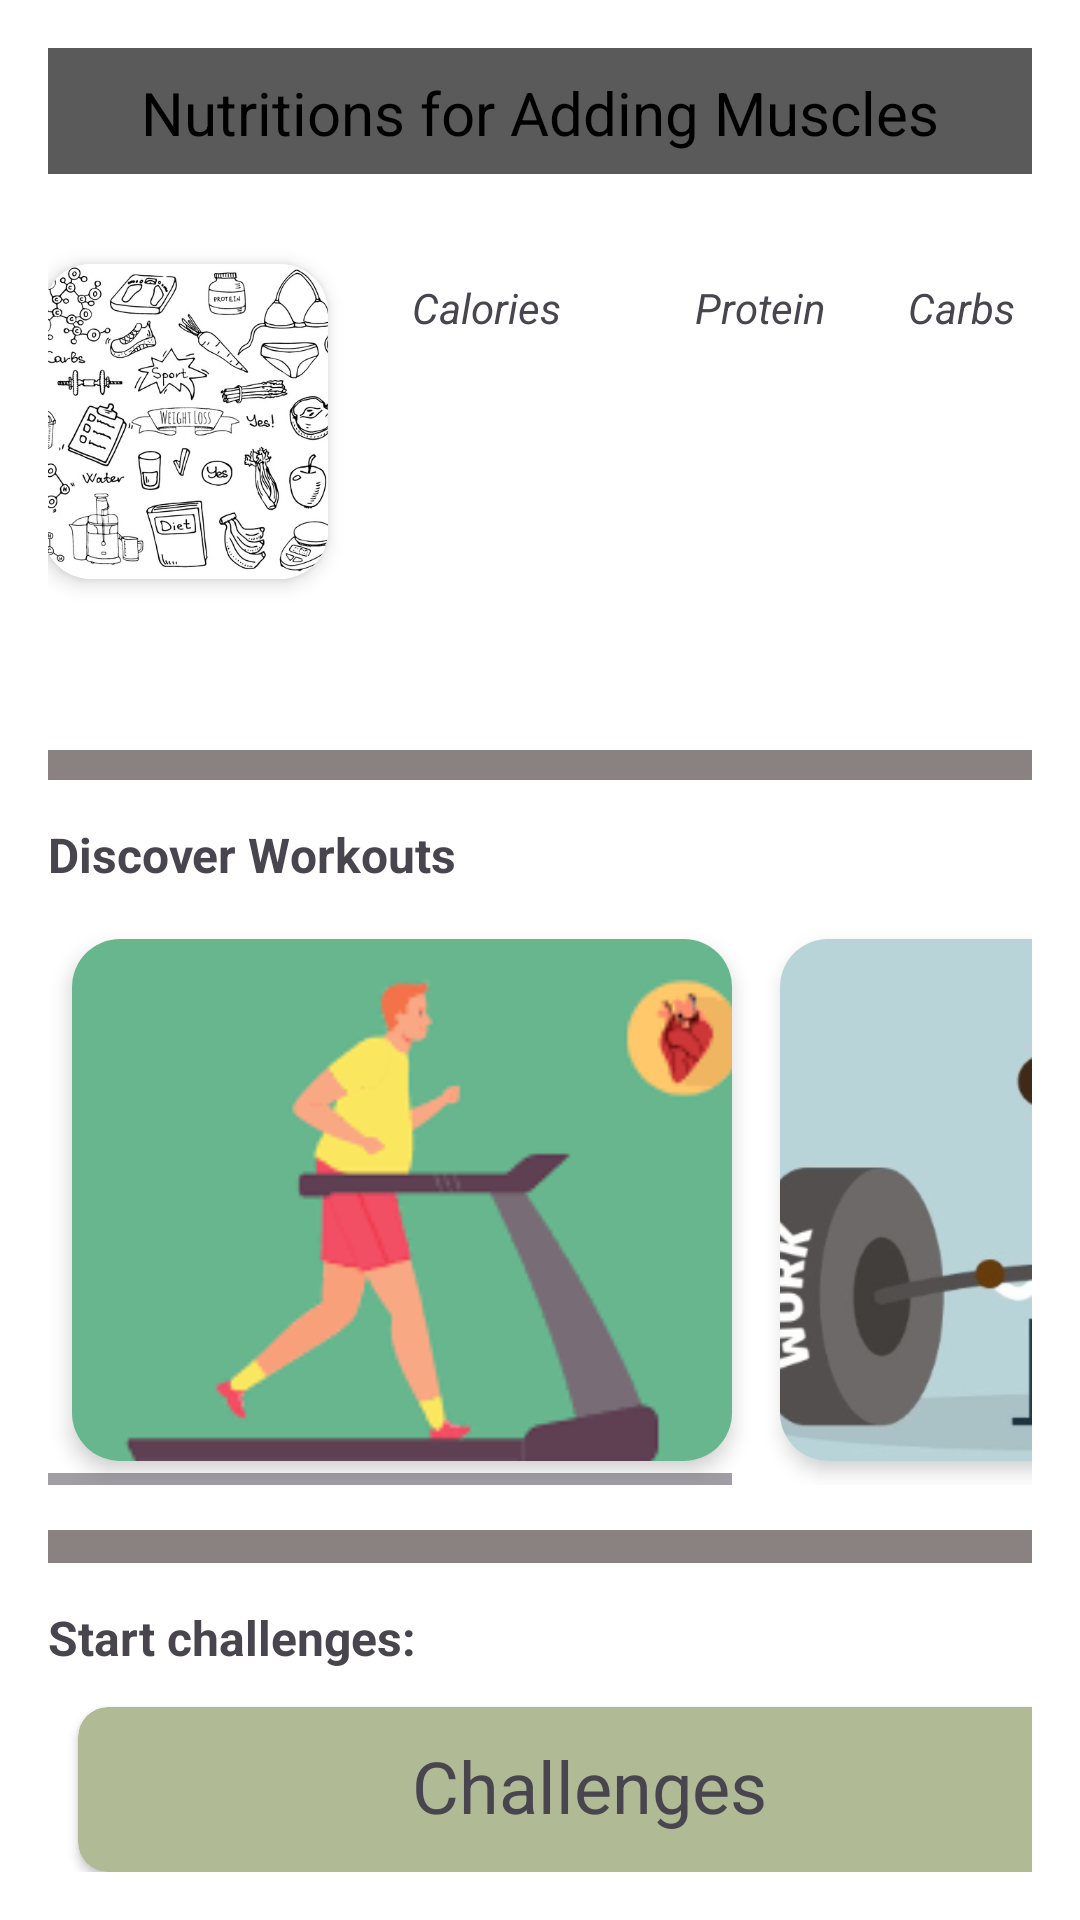

This screen was rendered from an Android layout file. Write that file and the resources it references.
<!-- AndroidManifest.xml: application theme Theme.FitnessTacker -->
<!-- res/layout/activity_2.xml -->
<?xml version="1.0" encoding="utf-8"?>
<LinearLayout xmlns:android="http://schemas.android.com/apk/res/android"
    xmlns:app="http://schemas.android.com/apk/res-auto"
    xmlns:tools="http://schemas.android.com/tools"
    android:layout_width="match_parent"
    android:layout_height="wrap_content"
    android:background="#FFFFFF"
    android:baselineAligned="false"
    android:orientation="vertical"
    android:padding="16dp"
    android:paddingLeft="16dp"
    android:soundEffectsEnabled="false"
    android:textAlignment="center"
    app:guidelineUseRtl="false"
    app:layout_insetEdge="none"
    tools:context=".activity2">

    <LinearLayout
        android:layout_width="match_parent"
        android:layout_height="42dp"
        android:background="#5A5A5A"
        android:orientation="horizontal">

        <TextView
            android:id="@+id/textView7"
            android:layout_width="wrap_content"
            android:layout_height="41dp"
            android:layout_marginTop="8dp"
            android:layout_weight="1"
            android:text="Nutritions for Adding Muscles"
            android:textAlignment="center"
            android:textColor="#000000"
            android:textSize="20sp" />
    </LinearLayout>

    


    <RelativeLayout
        android:layout_width="wrap_content"
        android:layout_height="192dp"
        android:layout_weight="0"
        android:background="#9A8484"
        android:backgroundTint="#FFFFFF">

        

        <TextView
            android:layout_width="98dp"
            android:layout_height="wrap_content"
            android:layout_alignParentStart="true"
            android:layout_alignParentTop="true"
            android:layout_marginStart="97dp"
            android:layout_marginTop="35dp"
            android:text="Calories"
            android:textAlignment="center"
            android:textAllCaps="false"
            android:textStyle="italic" />

        <TextView
            android:layout_width="83dp"
            android:layout_height="wrap_content"
            android:layout_alignParentStart="true"
            android:layout_alignParentTop="true"
            android:layout_marginStart="196dp"
            android:layout_marginTop="35dp"
            android:text="Protein"
            android:textAlignment="center"
            android:textStyle="italic" />

        <TextView
            android:layout_width="99dp"
            android:layout_height="wrap_content"
            android:layout_alignParentStart="true"
            android:layout_alignParentTop="true"
            android:layout_marginStart="281dp"
            android:layout_marginTop="35dp"
            android:text="Carbs"
            android:textAlignment="center"
            android:textStyle="italic" />

        
        <androidx.cardview.widget.CardView
            android:layout_width="95dp"
            android:layout_height="105dp"
            android:layout_alignParentStart="true"
            android:layout_alignParentTop="true"
            android:layout_marginStart="-2dp"
            android:layout_marginTop="30dp"
            app:cardCornerRadius="16dp"
            app:cardElevation="4dp">

            <ImageView
                android:id="@+id/imageView"
                android:layout_width="match_parent"
                android:layout_height="match_parent"
                android:scaleType="centerCrop"
                android:src="@drawable/macros" />

        </androidx.cardview.widget.CardView>

        

        

        <TextView
            android:id="@+id/cal"
            android:layout_width="101dp"
            android:layout_height="wrap_content"
            android:layout_alignParentStart="true"
            android:layout_alignParentEnd="true"
            android:layout_alignParentBottom="true"
            android:layout_marginStart="109dp"
            android:layout_marginTop="24dp"
            android:layout_marginEnd="169dp"
            android:layout_marginBottom="111dp"
            android:textAlignment="center"
            android:textFontWeight="1" />

        <TextView
            android:id="@+id/protein"
            android:layout_width="85dp"
            android:layout_height="wrap_content"
            android:layout_alignParentStart="true"
            android:layout_alignParentEnd="true"
            android:layout_alignParentBottom="true"
            android:layout_marginStart="210dp"
            android:layout_marginTop="24dp"
            android:layout_marginEnd="83dp"
            android:layout_marginBottom="111dp"
            android:textAlignment="center" />

        <TextView
            android:id="@+id/carb"
            android:layout_width="89dp"
            android:layout_height="wrap_content"
            android:layout_alignParentStart="true"
            android:layout_alignParentEnd="true"
            android:layout_alignParentBottom="true"
            android:layout_marginStart="295dp"
            android:layout_marginTop="24dp"
            android:layout_marginEnd="2dp"
            android:layout_marginBottom="111dp"
            android:textAlignment="center" />

    </RelativeLayout>

    <View
        android:id="@+id/view2"
        android:layout_width="wrap_content"
        android:layout_height="10dp"
        android:background="#8A8181" />

    

    <RelativeLayout
        android:layout_width="match_parent"
        android:layout_height="45dp">

        <TextView
            android:id="@+id/textView4"
            android:layout_width="187dp"
            android:layout_height="31dp"
            android:layout_alignParentTop="true"
            android:layout_alignParentBottom="true"
            android:layout_marginTop="14dp"
            android:layout_marginBottom="0dp"
            android:text="Discover Workouts"
            android:textSize="16sp"
            android:textStyle="bold" />

    </RelativeLayout>


    <HorizontalScrollView
        android:layout_width="wrap_content"
        android:layout_height="190dp">

        <LinearLayout
            android:layout_width="wrap_content"
            android:layout_height="match_parent"
            android:orientation="horizontal">

            <androidx.cardview.widget.CardView
                android:layout_width="wrap_content"
                android:layout_height="wrap_content"
                android:layout_margin="8dp"
                app:cardCornerRadius="16dp"
                app:cardElevation="4dp">

                <ImageView
                    android:id="@+id/cardio"
                    android:layout_width="220dp"
                    android:layout_height="180dp"
                    android:scaleType="centerCrop"
                    android:src="@drawable/cardio" />

            </androidx.cardview.widget.CardView>

            
            <androidx.cardview.widget.CardView
                android:layout_width="wrap_content"
                android:layout_height="wrap_content"
                android:layout_margin="8dp"
                app:cardCornerRadius="16dp"
                app:cardElevation="4dp">

                <ImageView
                    android:id="@+id/lifts"
                    android:layout_width="220dp"
                    android:layout_height="180dp"
                    android:scaleType="centerCrop"
                    android:src="@drawable/weight" />

            </androidx.cardview.widget.CardView>

        </LinearLayout>
    </HorizontalScrollView>

    <LinearLayout
        android:layout_width="384dp"
        android:layout_height="15dp"
        android:orientation="horizontal"></LinearLayout>

    <LinearLayout
        android:layout_width="379dp"
        android:layout_height="11dp"
        android:background="#8A8181"
        android:orientation="horizontal"></LinearLayout>

    <LinearLayout
        android:layout_width="match_parent"
        android:layout_height="38dp"
        android:orientation="horizontal">

        <TextView
            android:id="@+id/textView3"
            android:layout_width="wrap_content"
            android:layout_height="wrap_content"
            android:layout_marginTop="14dp"
            android:layout_weight="1"
            android:text="Start challenges:"
            android:textSize="16sp"
            android:textStyle="bold" />
    </LinearLayout>


    <LinearLayout
        android:layout_width="wrap_content"
        android:layout_height="match_parent"
        android:orientation="horizontal">

        <androidx.cardview.widget.CardView
            android:id="@+id/challengesCard"
            android:layout_width="341dp"
            android:layout_height="55dp"
            android:layout_marginLeft="10dp"
            android:layout_marginTop="10dp"
            android:background="#554E4E"
            android:backgroundTint="#B0BA95"
            android:clickable="true"
            app:cardCornerRadius="10dp">

            <LinearLayout
                android:layout_width="55dp"
                android:layout_height="53dp"
                android:layout_marginLeft="5dp"
                android:orientation="vertical">

                <ImageView
                    android:id="@+id/imageView3"
                    android:layout_width="60dp"
                    android:layout_height="match_parent"
                    android:src="@drawable/challenge" />
            </LinearLayout>

            <TextView
                android:id="@+id/chal"
                android:layout_width="match_parent"
                android:layout_height="wrap_content"
                android:layout_marginTop="10dp"
                android:text="Challenges"
                android:textAlignment="center"
                android:textSize="24sp" />

        </androidx.cardview.widget.CardView>

    </LinearLayout>

    <Button
        android:id="@+id/btn"
        android:layout_width="99dp"
        android:layout_height="45dp"
        android:layout_alignParentStart="true"
        android:layout_alignParentEnd="true"
        android:layout_alignParentBottom="true"
        android:layout_marginStart="134dp"
        android:layout_marginTop="50dp"
        android:layout_marginEnd="134dp"
        android:layout_marginBottom="112dp"
        android:backgroundTint="#5A5A5A"
        android:onClick="Buclick"
        android:text="Back"
        android:textColor="#FFFFFF" />





</LinearLayout>
<!-- resources referenced by this layout -->
<resources>
  <!-- drawable cardio: png bitmap (drawable, 3665 bytes) -->
  <!-- drawable macros: jpg bitmap (drawable, 68374 bytes) -->
  <!-- drawable weight: png bitmap (drawable, 27342 bytes) -->
  <style name="Theme.FitnessTacker" parent="Base.Theme.FitnessTacker" />
  <style name="Base.Theme.FitnessTacker" parent="Theme.Material3.DayNight.NoActionBar">
          
          
      </style>
</resources>
